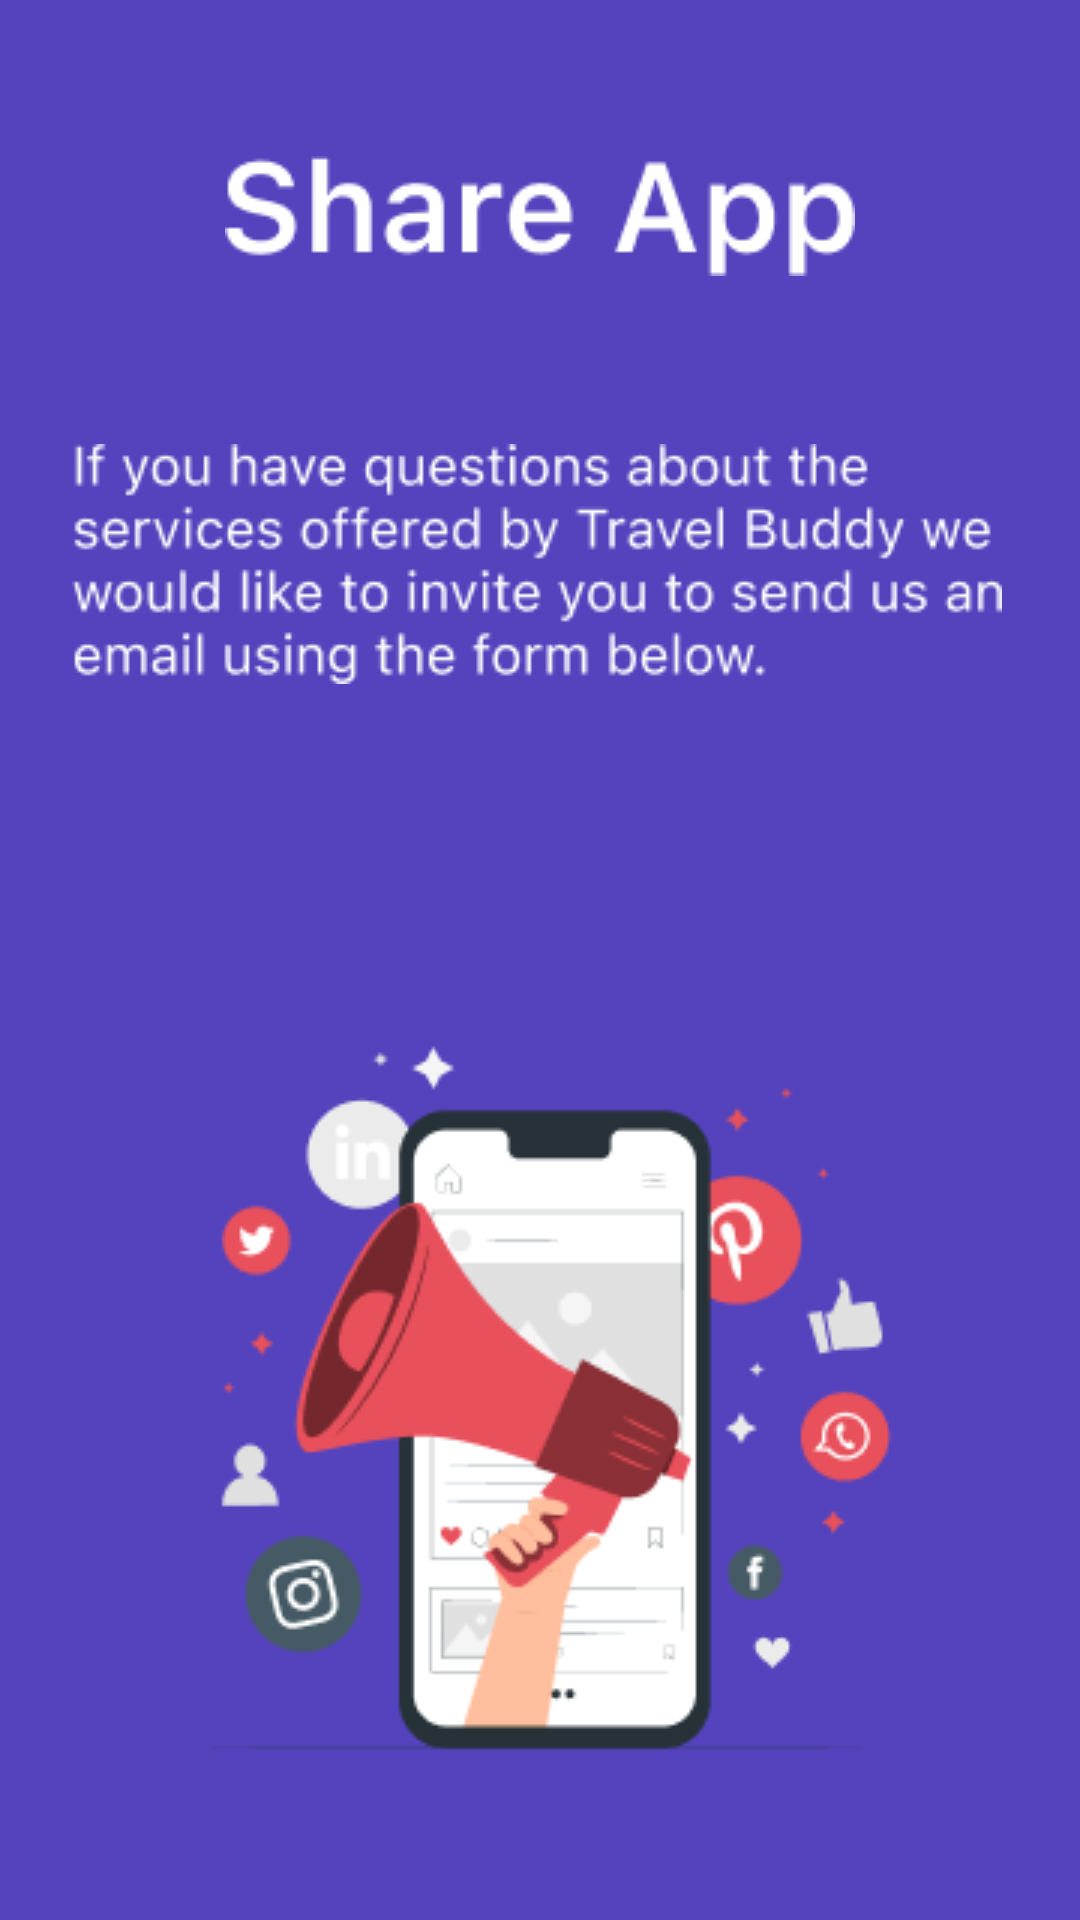

Produce the Android XML layout that renders to this screen, including the resource entries it uses.
<!-- AndroidManifest.xml: application theme Theme.WanderLog -->
<!-- res/layout/fragment_share.xml -->
<?xml version="1.0" encoding="utf-8"?>
<androidx.constraintlayout.widget.ConstraintLayout xmlns:android="http://schemas.android.com/apk/res/android"
    xmlns:app="http://schemas.android.com/apk/res-auto"
    xmlns:tools="http://schemas.android.com/tools"
    android:layout_width="match_parent"
    android:layout_height="match_parent"
    android:background="@drawable/fragmentsbackground"
    tools:context=".fragments.ShareFragment">

    <ImageView
        android:id="@+id/imageViewShare"
        android:layout_width="match_parent"
        android:layout_height="wrap_content"
        android:layout_marginTop="52dp"
        android:src="@drawable/shareapp"
        app:layout_constraintEnd_toEndOf="parent"
        app:layout_constraintHorizontal_bias="0.0"
        app:layout_constraintStart_toStartOf="parent"
        app:layout_constraintTop_toTopOf="parent" />

    <ImageView
        android:id="@+id/imageView11"
        android:layout_width="match_parent"
        android:layout_height="wrap_content"
        android:layout_marginStart="24dp"
        android:layout_marginTop="56dp"
        android:scaleType="fitStart"
        android:src="@drawable/sharetext"
        app:layout_constraintStart_toStartOf="parent"
        app:layout_constraintTop_toBottomOf="@+id/imageViewShare" />

    <ImageView
        android:id="@+id/imageView12"
        android:layout_width="match_parent"
        android:layout_height="wrap_content"
        android:layout_marginTop="108dp"
        android:src="@drawable/shareanimation"
        app:layout_constraintEnd_toEndOf="parent"
        app:layout_constraintHorizontal_bias="0.0"
        app:layout_constraintStart_toStartOf="parent"
        app:layout_constraintTop_toBottomOf="@+id/imageView11" />

    <ImageView
        android:id="@+id/iv_shareButton"
        android:layout_width="match_parent"
        android:layout_height="wrap_content"
        android:layout_marginTop="120dp"
        android:src="@drawable/sharebutton"
        app:layout_constraintEnd_toEndOf="parent"
        app:layout_constraintHorizontal_bias="0.0"
        app:layout_constraintStart_toStartOf="parent"
        app:layout_constraintTop_toBottomOf="@+id/imageView12" />


</androidx.constraintlayout.widget.ConstraintLayout>
<!-- resources referenced by this layout -->
<resources>
  <!-- drawable fragmentsbackground: png bitmap (drawable, 2588 bytes) -->
  <!-- drawable shareanimation: png bitmap (drawable, 17170 bytes) -->
  <!-- drawable shareapp: png bitmap (drawable, 2339 bytes) -->
  <!-- drawable sharebutton: png bitmap (drawable, 1595 bytes) -->
  <!-- drawable sharetext: png bitmap (drawable, 8217 bytes) -->
  <style name="Theme.WanderLog" parent="Theme.MaterialComponents.DayNight.DarkActionBar">
          
          <item name="colorPrimary">@color/purple_500</item>
          <item name="colorPrimaryVariant">@color/purple_700</item>
          <item name="colorOnPrimary">@color/white</item>
          
          <item name="colorSecondary">@color/teal_200</item>
          <item name="colorSecondaryVariant">@color/teal_700</item>
          <item name="colorOnSecondary">@color/black</item>
          
          <item name="android:statusBarColor">?attr/colorPrimaryVariant</item>
          
      </style>
  <!-- not gathered from this repository: default colours our renderer supplied (Android Studio template values) -->
  <color name="purple_500">#FF6200EE</color>
  <color name="purple_700">#FF3700B3</color>
  <color name="teal_200">#FF03DAC5</color>
  <color name="teal_700">#FF018786</color>
  <color name="black">#FF000000</color>
  <color name="white">#FFFFFFFF</color>
</resources>
